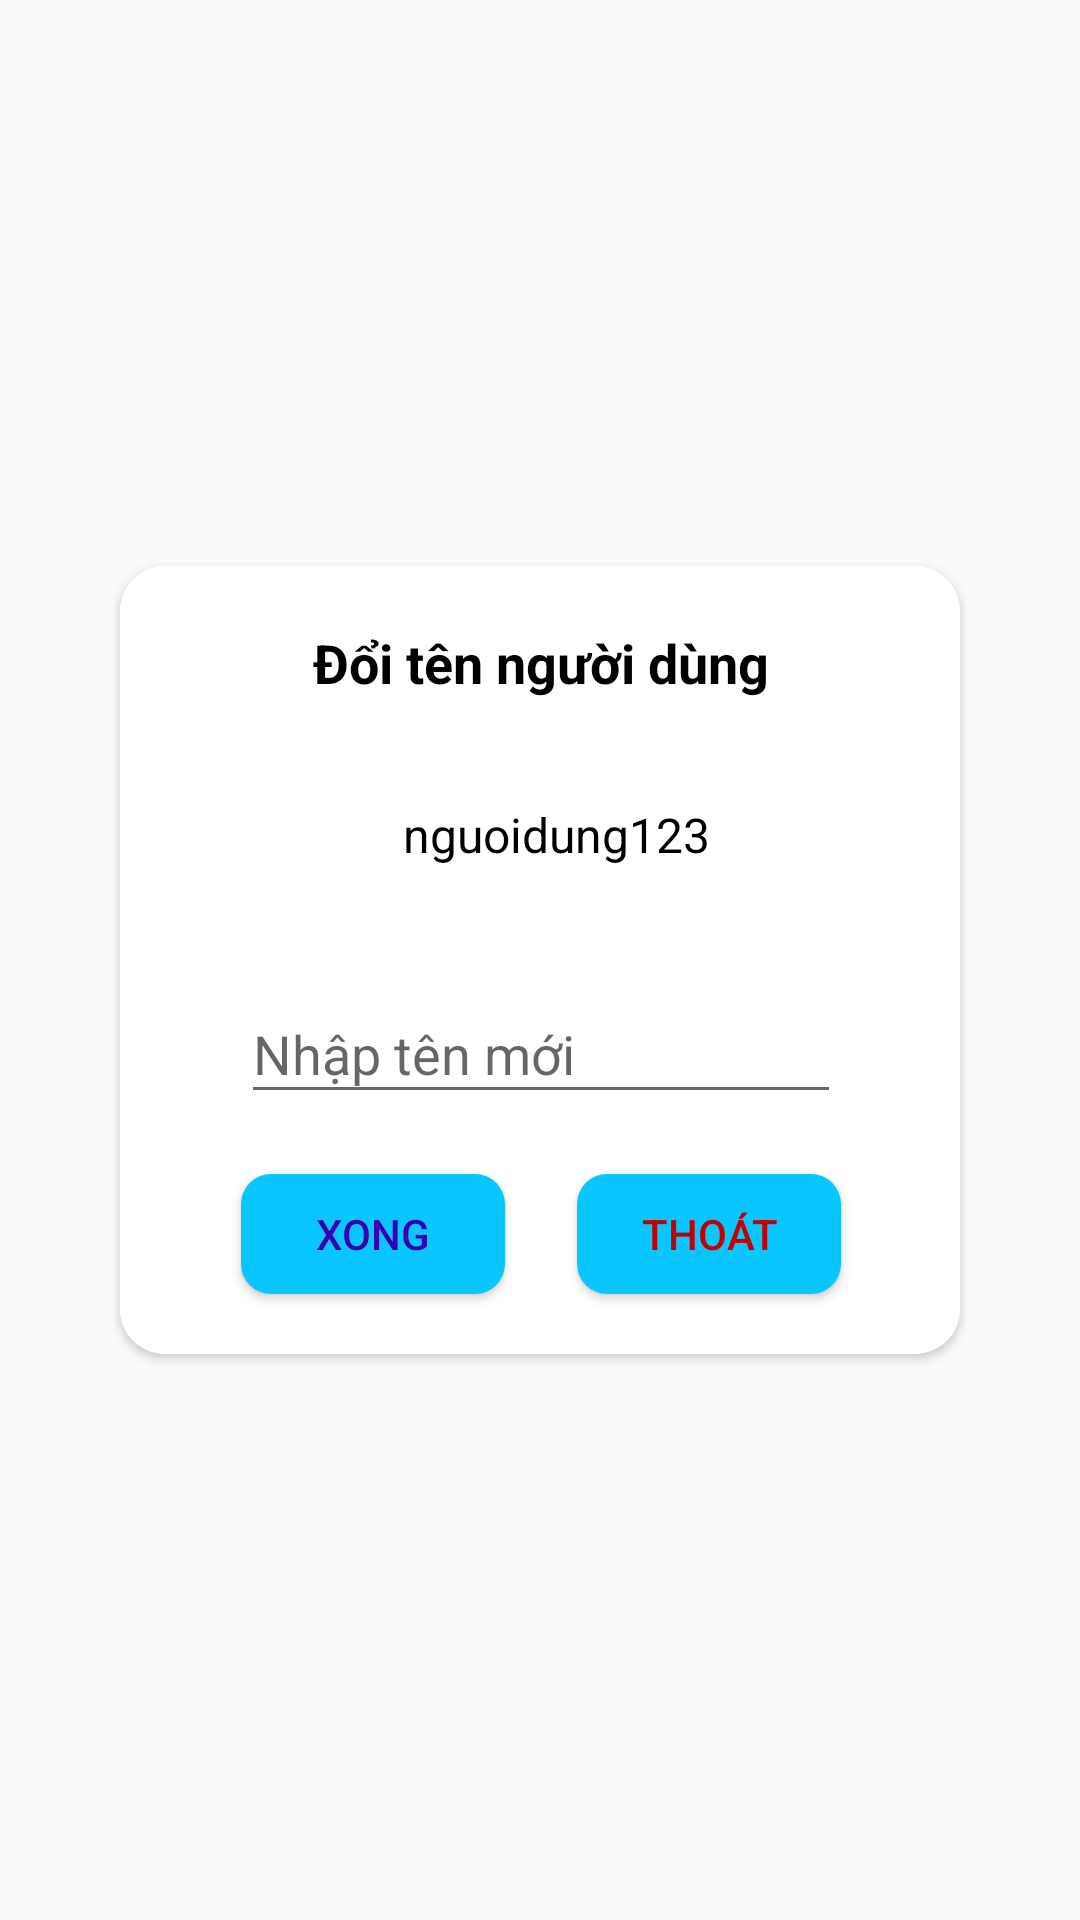

The Android layout XML behind this screen, and the referenced resources:
<!-- AndroidManifest.xml: application theme Theme.SpendMoney -->
<!-- res/layout/dl_update_name_user.xml -->
<?xml version="1.0" encoding="utf-8"?>
<androidx.constraintlayout.widget.ConstraintLayout xmlns:android="http://schemas.android.com/apk/res/android"
    xmlns:app="http://schemas.android.com/apk/res-auto"
    xmlns:tools="http://schemas.android.com/tools"
    android:layout_width="match_parent"
    android:layout_height="match_parent">

    <androidx.cardview.widget.CardView
        app:cardCornerRadius="15dp"
        android:layout_width="280dp"
        android:layout_height="wrap_content"
        app:layout_constraintBottom_toBottomOf="parent"
        app:layout_constraintEnd_toEndOf="parent"
        app:layout_constraintStart_toStartOf="parent"
        app:layout_constraintTop_toTopOf="parent">
        <androidx.constraintlayout.widget.ConstraintLayout
            android:layout_width="match_parent"
            android:layout_height="match_parent"
            android:background="@color/white"
            app:layout_constraintBottom_toBottomOf="parent"
            app:layout_constraintEnd_toEndOf="parent"
            app:layout_constraintStart_toStartOf="parent"
            app:layout_constraintTop_toTopOf="parent">

            <TextView
                android:id="@+id/textView6"
                android:layout_width="wrap_content"
                android:layout_height="wrap_content"
                android:layout_marginTop="20dp"
                android:text="Đổi tên người dùng"
                android:textColor="@color/black"
                android:textSize="18dp"
                android:textStyle="bold"
                app:layout_constraintBottom_toBottomOf="parent"
                app:layout_constraintEnd_toEndOf="parent"
                app:layout_constraintHorizontal_bias="0.503"
                app:layout_constraintStart_toStartOf="parent"
                app:layout_constraintTop_toTopOf="parent"
                app:layout_constraintVertical_bias="0.0" />

            <androidx.constraintlayout.widget.ConstraintLayout
                android:id="@+id/constraintLayout7"
                android:layout_width="wrap_content"
                android:layout_height="50dp"
                android:layout_marginTop="20dp"
                app:layout_constraintEnd_toEndOf="@+id/editTextTextPersonName2"
                app:layout_constraintStart_toStartOf="@+id/editTextTextPersonName2"
                app:layout_constraintTop_toBottomOf="@+id/textView6">

                <ImageView
                    android:id="@+id/imageView3"
                    android:layout_width="wrap_content"
                    android:layout_height="wrap_content"
                    android:src="@drawable/user"
                    app:layout_constraintBottom_toBottomOf="parent"
                    app:layout_constraintEnd_toEndOf="parent"
                    app:layout_constraintHorizontal_bias="0.0"
                    app:layout_constraintStart_toStartOf="parent"
                    app:layout_constraintTop_toTopOf="parent" />

                <TextView
                    android:id="@+id/oldName"
                    android:layout_width="wrap_content"
                    android:layout_height="wrap_content"
                    android:layout_marginStart="10dp"
                    android:text="nguoidung123"
                    android:textColor="@color/black"
                    android:textSize="16dp"
                    app:layout_constraintBottom_toBottomOf="parent"
                    app:layout_constraintEnd_toEndOf="parent"
                    app:layout_constraintHorizontal_bias="0.0"
                    app:layout_constraintStart_toEndOf="@+id/imageView3"
                    app:layout_constraintTop_toTopOf="parent" />
            </androidx.constraintlayout.widget.ConstraintLayout>

            <com.google.android.material.textfield.TextInputLayout
                android:id="@+id/editTextTextPersonName2"
                android:layout_width="200dp"
                android:layout_height="wrap_content"
                android:layout_marginTop="16dp"
                app:counterMaxLength="100"
                app:hintEnabled="true"
                app:layout_constraintBottom_toBottomOf="parent"
                app:layout_constraintEnd_toEndOf="@+id/textView6"
                app:layout_constraintStart_toStartOf="@+id/textView6"
                app:layout_constraintTop_toBottomOf="@+id/constraintLayout7"
                app:layout_constraintVertical_bias="0.0">

                <com.google.android.material.textfield.TextInputEditText
                    android:id="@+id/new_name"
                    android:layout_width="match_parent"
                    android:layout_height="wrap_content"
                    android:hint="Nhập tên mới"
                    android:maxLength="30"
                    android:maxLines="2" />
            </com.google.android.material.textfield.TextInputLayout>

            <Button
                android:id="@+id/btn_ok"
                android:layout_width="wrap_content"
                android:layout_height="40dp"
                android:layout_marginTop="20dp"
                android:layout_marginBottom="20dp"
                android:background="@drawable/bg_button_corner"
                android:text="Xong"
                android:textColor="@color/purple_700"
                app:layout_constraintBottom_toBottomOf="parent"
                app:layout_constraintEnd_toEndOf="@+id/editTextTextPersonName2"
                app:layout_constraintHorizontal_bias="0.0"
                app:layout_constraintStart_toStartOf="@+id/editTextTextPersonName2"
                app:layout_constraintTop_toBottomOf="@+id/editTextTextPersonName2"
                app:layout_constraintVertical_bias="0.0" />

            <Button
                android:id="@+id/btn_cancel"
                android:layout_width="wrap_content"
                android:layout_height="40dp"
                android:background="@drawable/bg_button_corner"
                android:text="Thoát"
                android:textColor="@color/red_bold"
                app:layout_constraintBottom_toBottomOf="@+id/btn_ok"
                app:layout_constraintEnd_toEndOf="@+id/editTextTextPersonName2"
                app:layout_constraintHorizontal_bias="1.0"
                app:layout_constraintStart_toStartOf="@+id/editTextTextPersonName2"
                app:layout_constraintTop_toTopOf="@+id/btn_ok" />
        </androidx.constraintlayout.widget.ConstraintLayout>
    </androidx.cardview.widget.CardView>





</androidx.constraintlayout.widget.ConstraintLayout>
<!-- resources referenced by this layout -->
<resources>
  <color name="black">#FF000000</color>
  <color name="purple_700">#FF3700B3</color>
  <color name="red_bold">#C20000</color>
  <color name="white">#FFFFFFFF</color>
  <!-- drawable bg_button_corner (drawable) -->
  <?xml version="1.0" encoding="utf-8"?>
  <selector xmlns:android="http://schemas.android.com/apk/res/android">
  
      <item >
          <shape android:shape="rectangle">
              <corners android:radius="10dp"/>
              <solid android:color="#0AC6FF"/>
          </shape>
      </item>
  
  </selector>
  <style name="Theme.SpendMoney" parent="Theme.AppCompat.Light.NoActionBar">
          
          <item name="colorPrimary">@color/purple_500</item>
          <item name="colorPrimaryVariant">@color/purple_700</item>
          <item name="colorOnPrimary">@color/white</item>
          
          <item name="colorSecondary">@color/teal_200</item>
          <item name="colorSecondaryVariant">@color/teal_700</item>
          <item name="colorOnSecondary">@color/black</item>
          
          <item name="android:statusBarColor">?attr/colorPrimaryVariant</item>
          
      </style>
  <color name="purple_500">#FF6200EE</color>
  <color name="teal_200">#FF03DAC5</color>
  <color name="teal_700">#FF018786</color>
</resources>
